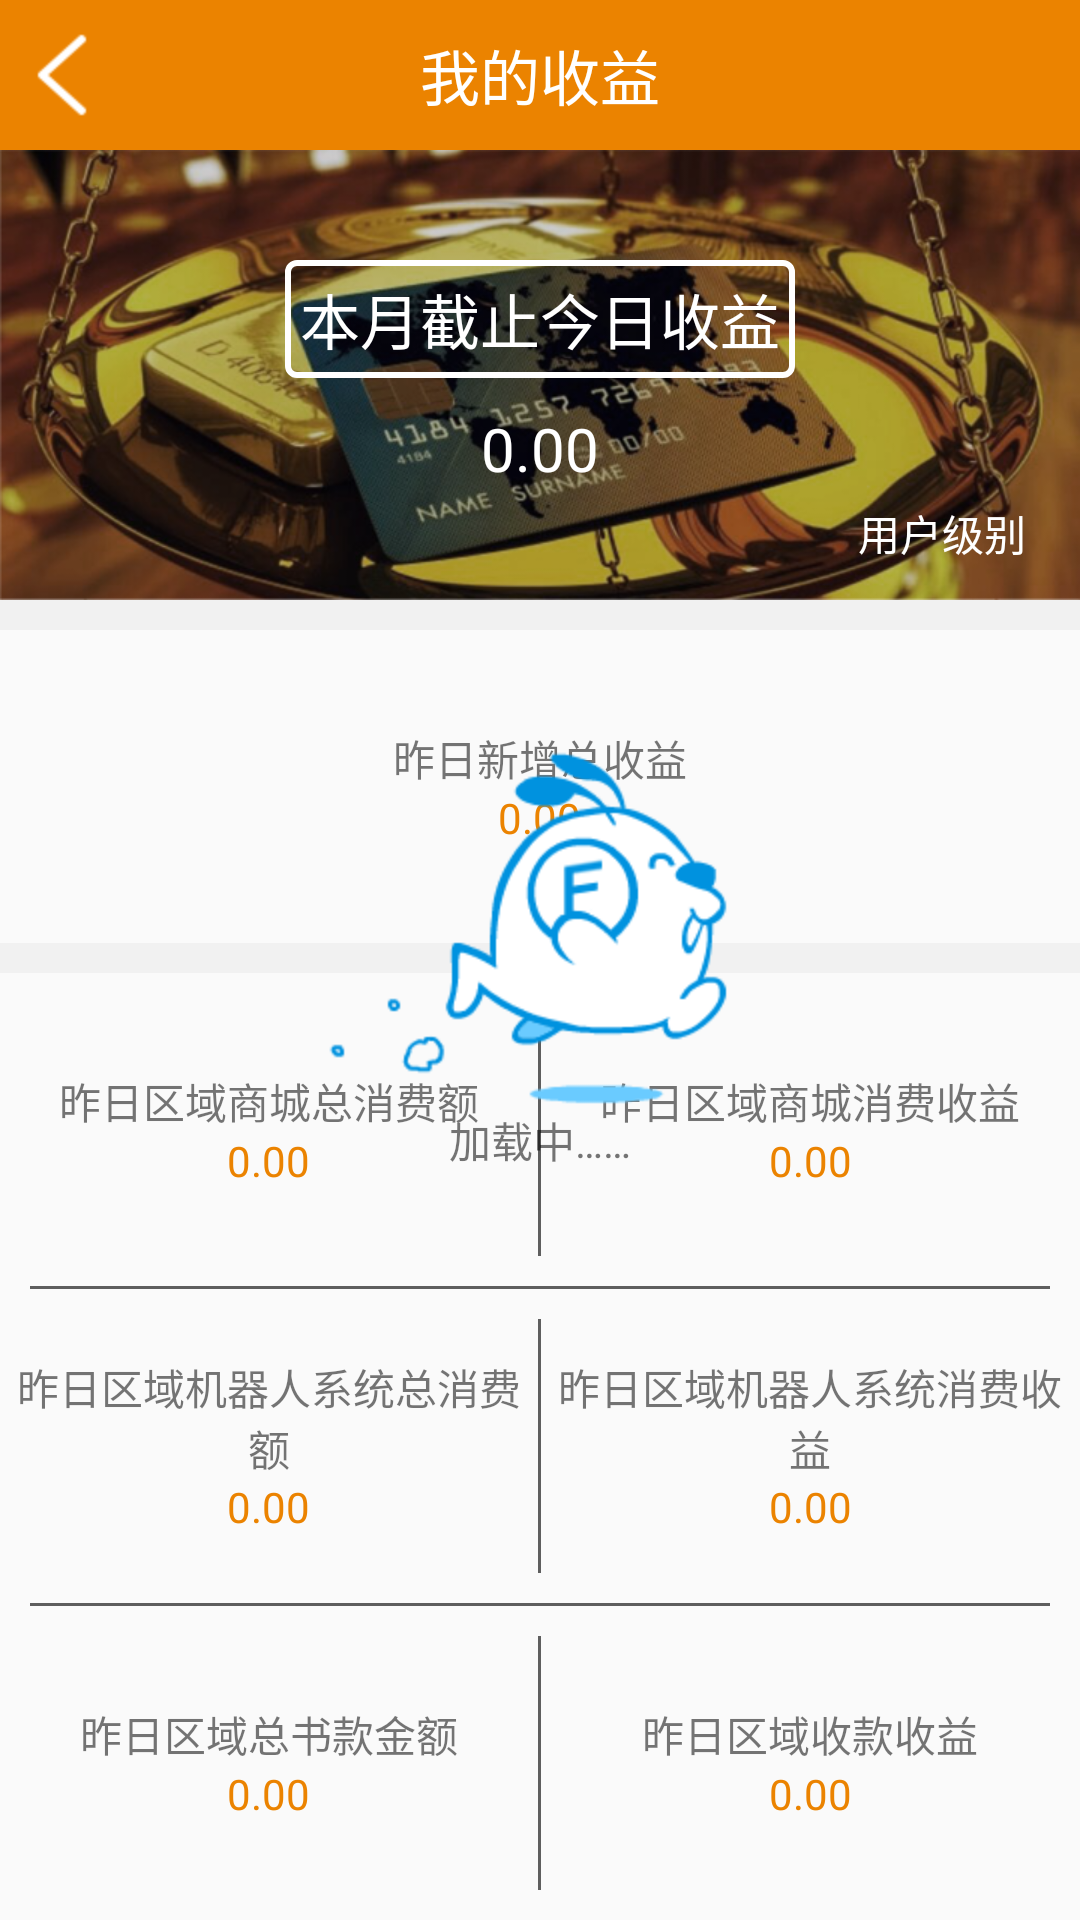

This screen was rendered from an Android layout file. Write that file and the resources it references.
<!-- AndroidManifest.xml: application theme Theme.AppCompat.Light.NoActionBar -->
<!-- res/layout/activity_my_earnings.xml -->
<?xml version="1.0" encoding="utf-8"?>
<RelativeLayout
    xmlns:android="http://schemas.android.com/apk/res/android"
    xmlns:tools="http://schemas.android.com/tools"
    android:layout_width="match_parent"
    android:layout_height="match_parent"
    tools:context="com.zhongbang.sxb.managercenter.MyEarnings">
    <RelativeLayout
        android:id="@+id/relativeLayout1"
        android:layout_width="match_parent"
        android:layout_height="50dp"
        android:background="@color/yellowLand" >

        <ImageView
            android:id="@+id/image_return"
            android:layout_width="wrap_content"
            android:layout_height="wrap_content"
            android:layout_alignParentLeft="true"
            android:layout_centerVertical="true"
            android:src="@drawable/click3" />

        <TextView
            android:id="@+id/textView1"
            android:layout_width="wrap_content"
            android:layout_height="wrap_content"
            android:layout_centerHorizontal="true"
            android:layout_centerVertical="true"
            android:text="我的收益"
            android:textColor="#ffffff"
            android:textSize="20dp" />

        <TextView
            android:id="@+id/text_zhangdan"
            android:layout_width="wrap_content"
            android:layout_height="wrap_content"
            android:layout_alignParentRight="true"
            android:layout_alignTop="@+id/textView1"
            android:layout_marginRight="5dp"
            android:text="账单明细"
            android:textColor="#ffffff"
            android:visibility="gone"/>
    </RelativeLayout>
    <RelativeLayout
        android:id="@+id/relativeLayout2"
        android:layout_width="match_parent"
        android:layout_height="150dp"
        android:layout_below="@+id/relativeLayout1"
        android:layout_alignParentLeft="true"
        android:layout_alignParentStart="true">
        <ImageView
            android:layout_width="match_parent"
            android:layout_height="match_parent"
            android:scaleType="fitXY"
            android:src="@mipmap/icon_earning"/>
        <LinearLayout
            android:layout_width="wrap_content"
            android:layout_height="wrap_content"
            android:orientation="vertical"
            android:layout_centerInParent="true"
            android:gravity="center">
            <TextView
                android:layout_width="wrap_content"
                android:layout_height="wrap_content"
                android:text="本月截止今日收益"
                android:padding="5dp"
                android:textColor="@color/white"
                android:background="@drawable/textviewshape"
                android:textSize="20dp"/>
            <TextView
                android:id="@+id/totalInComimg"
                android:layout_width="wrap_content"
                android:layout_height="wrap_content"
                android:layout_marginTop="10dp"
                android:text="0.00"
                android:textColor="@color/white"
                android:textSize="20dp"/>
        </LinearLayout>
        <TextView
            android:id="@+id/tv_level"
            android:layout_width="wrap_content"
            android:layout_height="wrap_content"
            android:textColor="@color/white"
            android:text="用户级别"
            android:layout_alignParentBottom="true"
            android:layout_alignParentRight="true"
            android:layout_marginRight="18dp"
            android:layout_marginBottom="12dp"/>
    </RelativeLayout>
    <LinearLayout
        android:layout_width="match_parent"
        android:layout_height="match_parent"
        android:orientation="vertical"
        android:layout_below="@+id/relativeLayout2">
        <View
            android:layout_width="match_parent"
            android:layout_height="10dp"
            android:background="#F1F1F1"></View>
        <LinearLayout
            android:layout_width="match_parent"
            android:layout_height="0dp"
            android:layout_weight="1"
            android:gravity="center"
            android:orientation="vertical">
            <TextView
                style="@style/textView_earning"
                android:text="昨日新增总收益"/>
            <TextView
                android:id="@+id/lastIncoming"
                style="@style/textview_earning_red"/>
        </LinearLayout>
        <View
            android:layout_width="match_parent"
            android:layout_height="10dp"
            android:background="#F1F1F1"></View>
        <LinearLayout
            android:layout_width="match_parent"
            android:layout_height="0dp"
            android:layout_weight="1">
            <LinearLayout
               style="@style/linearLayout_earning">
                <TextView
                    android:id="@+id/tv1"
                    style="@style/textView_earning"
                    android:text="昨日区域商城总消费额"/>
                <TextView
                    android:id="@+id/lastTotalPay1"
                    style="@style/textview_earning_red"/>
            </LinearLayout>
            <View
                android:layout_width="1dp"
                android:layout_height="match_parent"
                android:background="@color/black"
                android:layout_marginTop="10dp"
                android:layout_marginBottom="10dp"></View>
            <LinearLayout
                style="@style/linearLayout_earning">
                <TextView
                    android:id="@+id/tv2"
                    style="@style/textView_earning"
                    android:text="昨日区域商城消费收益"/>
                <TextView
                    android:id="@+id/lastInComing1"
                    style="@style/textview_earning_red"/>
            </LinearLayout>
        </LinearLayout>
        <View
            android:layout_width="match_parent"
            android:layout_height="1dp"
            android:layout_marginLeft="10dp"
            android:layout_marginRight="10dp"
            android:background="@color/black"></View>
        <LinearLayout
            android:layout_width="match_parent"
            android:layout_height="0dp"
            android:layout_weight="1">
            <LinearLayout
                style="@style/linearLayout_earning">
                <TextView
                    android:id="@+id/tv3"
                    style="@style/textView_earning"
                    android:text="昨日区域机器人系统总消费额"/>
                <TextView
                    android:id="@+id/lastTotalPay2"
                    style="@style/textview_earning_red"/>
            </LinearLayout>
            <View
                android:layout_width="1dp"
                android:layout_height="match_parent"
                android:background="@color/black"
                android:layout_marginTop="10dp"
                android:layout_marginBottom="10dp"></View>
            <LinearLayout
                style="@style/linearLayout_earning">
                <TextView
                    android:id="@+id/tv4"
                    style="@style/textView_earning"
                    android:text="昨日区域机器人系统消费收益"/>
                <TextView
                    android:id="@+id/lastInComing2"
                    style="@style/textview_earning_red"/>
            </LinearLayout>
        </LinearLayout>
        <View
            android:layout_width="match_parent"
            android:layout_height="1dp"
            android:layout_marginLeft="10dp"
            android:layout_marginRight="10dp"
            android:background="@color/black"></View>
        <LinearLayout
            android:id="@+id/linearLayout3"
            android:layout_width="match_parent"
            android:layout_height="0dp"
            android:layout_weight="1">
            <LinearLayout
                style="@style/linearLayout_earning">
                <TextView
                    android:id="@+id/tv5"
                    style="@style/textView_earning"
                    android:text="昨日区域总书款金额"/>
                <TextView
                    android:id="@+id/lastTotalPay3"
                    style="@style/textview_earning_red"/>
            </LinearLayout>
            <View
                android:layout_width="1dp"
                android:layout_height="match_parent"
                android:background="@color/black"
                android:layout_marginTop="10dp"
                android:layout_marginBottom="10dp"></View>
            <LinearLayout
                style="@style/linearLayout_earning">
                <TextView
                    android:id="@+id/tv6"
                    style="@style/textView_earning"
                    android:text="昨日区域收款收益"/>
                <TextView
                    android:id="@+id/lastInComing3"
                    style="@style/textview_earning_red"/>
            </LinearLayout>
        </LinearLayout>
    </LinearLayout>
    <include layout="@layout/loading_item2"
             android:layout_height="match_parent"
             android:layout_width="match_parent"
        />
</RelativeLayout>
<!-- res/layout/loading_item2.xml (included above) -->
<?xml version="1.0" encoding="utf-8"?>
<RelativeLayout xmlns:android="http://schemas.android.com/apk/res/android"
    android:layout_width="match_parent"
    android:layout_height="match_parent"
    android:gravity="center"
    >

    <RelativeLayout
        android:id="@+id/rl_load"
        android:layout_width="wrap_content"
        android:layout_height="wrap_content"
        >
        <ImageView
            android:id="@+id/image_load"
            android:layout_width="wrap_content"
            android:layout_height="wrap_content"
            android:src="@drawable/loading2"
            android:layout_centerHorizontal="true"
            />
		<TextView 
		    android:id="@+id/textView1"
		    android:layout_width="wrap_content"
		    android:layout_height="wrap_content"
		    android:text="加载中……"
		    android:layout_below="@+id/image_load"
		    android:layout_centerHorizontal="true"/>
    </RelativeLayout>

</RelativeLayout>
<!-- resources referenced by this layout -->
<resources>
  <color name="black">#5E5E5E</color>
  <color name="white">#fff</color>
  <color name="yellowLand">#EB8300</color>
  <!-- drawable click3 (drawable) -->
  <?xml version="1.0" encoding="utf-8"?>
  <selector xmlns:android="http://schemas.android.com/apk/res/android" >
        <item android:state_pressed="true"
          android:drawable="@mipmap/common_btn_back_down">
      </item>
  	<item android:drawable="@mipmap/common_btn_back_normal">
      </item>
  </selector>
  <!-- drawable loading2 (drawable) -->
  <?xml version="1.0" encoding="utf-8"?>
  <animation-list xmlns:android="http://schemas.android.com/apk/res/android" >
      <item android:drawable="@mipmap/backup_database_2" android:duration="200"/>
      <item android:drawable="@mipmap/backup_database_4" android:duration="200"/>
      <item android:drawable="@mipmap/backup_database_6" android:duration="200"/>
      <item android:drawable="@mipmap/backup_database_8" android:duration="200"/>
      <item android:drawable="@mipmap/backup_database_10" android:duration="200"/>
      <item android:drawable="@mipmap/backup_database_12" android:duration="200"/>
      <item android:drawable="@mipmap/backup_database_14" android:duration="200"/>
      <item android:drawable="@mipmap/backup_database_16" android:duration="200"/>
      <item android:drawable="@mipmap/backup_database_18" android:duration="200"/>
      <item android:drawable="@mipmap/backup_database_20" android:duration="200"/>
  
  </animation-list>
  <!-- drawable textviewshape (drawable) -->
  <?xml version="1.0" encoding="utf-8"?>
  <shape xmlns:android="http://schemas.android.com/apk/res/android">
      
      <solid android:color="#00F5F5F5"/>
      
      <corners android:radius="3dp"/>
      <stroke
          android:width="2dp"
          android:color="@color/white" >
      </stroke>
  </shape>
  <!-- mipmap icon_earning: png bitmap (mipmap-xhdpi, 365827 bytes) -->
  <style name="linearLayout_earning">
          <item name="android:layout_width">0dp</item>
          <item name="android:layout_height">match_parent</item>
          <item name="android:layout_weight">1</item>
          <item name="android:orientation">vertical</item>
          <item name="android:gravity">center</item>
      </style>
  <style name="textView_earning">
          <item name="android:layout_width">wrap_content</item>
          <item name="android:layout_height">wrap_content</item>
          <item name="android:gravity">center</item>
      </style>
  <style name="textview_earning_red">
          <item name="android:layout_width">wrap_content</item>
          <item name="android:layout_height">wrap_content</item>
          <item name="android:textColor">@color/yellowLand</item>
          <item name="android:text">0.00</item>
      </style>
</resources>
